Run: headless pygame with SDL's dummy video driver; simulated clock (each Clock.tick advances the game by its frame time, no real sleeping); random seed 0; keys injected as events and as key.get_pressed() state; mouse plan: one left click at the window centre at the start of phase 2, then a move to the lower-right quarter at the start of phase 3; restart key SPACE tapped at the start of phases 3 and 4.
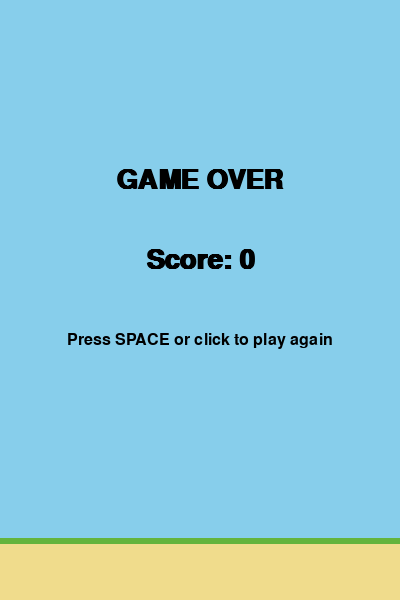
Frame 1 of 4 · flips 1–60 · no input
Frame 2 of 4 · flips 61–180 · clicked the window centre · tapped SPACE, RETURN · held RIGHT (→), D · screen unchanged from frame 1, image omitted
Frame 3 of 4 · flips 181–300 · moved the mouse to the lower-right quarter · tapped SPACE · held DOWN (↓), S · screen unchanged from frame 2, image omitted
Frame 4 of 4 · flips 301–420 · tapped SPACE · held LEFT (←), A, UP (↑), W · screen unchanged from frame 3, image omitted

The pygame program that drew these frames:

import pygame, os
import random
import sys

# ==================== INITIALIZATION ====================
pygame.init()

# Constants
WIDTH = 400
HEIGHT = 600
FPS = 60

WHITE = (255, 255, 255)
BLACK = (0, 0, 0)
GREEN = (0, 180, 0)
SKY_BLUE = (135, 206, 235)

GRAVITY = 0.4
FLAP_STRENGTH = -9
PIPE_SPEED = 3
PIPE_GAP = 170
PIPE_WIDTH = 80
PIPE_INTERVAL = 1500  # milliseconds between new pipes

# Window setup
screen = pygame.display.set_mode((WIDTH, HEIGHT))
pygame.display.set_caption("Flappy Bird – Pygame")
clock = pygame.time.Clock()

font = pygame.font.SysFont("arial", 40, bold=True)
small_font = pygame.font.SysFont("arial", 24)

# ==================== HELPERS ====================

def circle_rect_collide(cx, cy, radius, rect):
    # Find closest point on rect to circle center
    closest_x = max(rect.left, min(cx, rect.right))
    closest_y = max(rect.top, min(cy, rect.bottom))
    dx = cx - closest_x
    dy = cy - closest_y
    return (dx*dx + dy*dy) <= (radius * radius)

# ==================== CLASSES ====================

class Bird:
    def __init__(self):
        self.x = 100
        self.y = HEIGHT // 2
        self.velocity = 0
        self.radius = 18

    def flap(self):
        self.velocity = FLAP_STRENGTH

    def update(self):
        self.velocity += GRAVITY
        self.y += self.velocity

    def draw(self):
        # Simple yellow bird with eye and beak
        pygame.draw.circle(screen, (255, 220, 0), (int(self.x), int(self.y)), self.radius)
        # eye
        pygame.draw.circle(screen, BLACK, (int(self.x + 8), int(self.y - 6)), 5)
        # beak
        pygame.draw.polygon(screen, (255, 180, 0), [
            (self.x + 14, self.y),
            (self.x + 26, self.y - 4),
            (self.x + 26, self.y + 4)
        ])

    def get_rect(self):
        return pygame.Rect(self.x - self.radius, self.y - self.radius,
                           self.radius * 2, self.radius * 2)


class Pipe:
    def __init__(self, x):
        self.x = x
        self.height = random.randint(140, 380)  # top pipe bottom edge
        self.passed = False

    def update(self):
        self.x -= PIPE_SPEED

    def draw(self):
        # Top pipe
        pygame.draw.rect(screen, GREEN, (self.x, 0, PIPE_WIDTH, self.height))
        # Bottom pipe
        bottom_y = self.height + PIPE_GAP
        pygame.draw.rect(screen, GREEN, (self.x, bottom_y, PIPE_WIDTH, HEIGHT - bottom_y))

    def off_screen(self):
        return self.x + PIPE_WIDTH < 0

    def collides_with(self, bird):
        # Use precise circle-vs-rect collision for bird
        top_rect = pygame.Rect(self.x, 0, PIPE_WIDTH, self.height)
        bottom_rect = pygame.Rect(self.x, self.height + PIPE_GAP, PIPE_WIDTH, HEIGHT - (self.height + PIPE_GAP))
        if circle_rect_collide(bird.x, bird.y, bird.radius, top_rect):
            return True
        if circle_rect_collide(bird.x, bird.y, bird.radius, bottom_rect):
            return True
        return False


# ==================== GAME FUNCTIONS ====================

def draw_background():
    screen.fill(SKY_BLUE)
    # Simple ground
    pygame.draw.rect(screen, (240, 220, 140), (0, HEIGHT - 60, WIDTH, 60))
    # grass line
    pygame.draw.line(screen, (100, 180, 60), (0, HEIGHT - 60), (WIDTH, HEIGHT - 60), 6)


def show_text(text, font_obj, color, x, y, center=True):
    surf = font_obj.render(text, True, color)
    rect = surf.get_rect()
    if center:
        rect.center = (x, y)
    else:
        rect.topleft = (x, y)
    screen.blit(surf, rect)


def game_over_screen(score):
    while True:
        for event in pygame.event.get():
            if event.type == pygame.QUIT:
                pygame.quit()
                sys.exit()
            if event.type == pygame.KEYDOWN:
                if event.key in (pygame.K_SPACE, pygame.K_RETURN):
                    return True  # restart
            if event.type == pygame.MOUSEBUTTONDOWN:
                return True

        draw_background()
        show_text("GAME OVER", font, BLACK, WIDTH//2, 180)
        show_text(f"Score: {score}", font, BLACK, WIDTH//2, 260)
        show_text("Press SPACE or click to play again", small_font, BLACK, WIDTH//2, 340)

        pygame.display.flip()
        clock.tick(30)


# ==================== MAIN GAME LOOP ====================

def main():
    while True:  # allow restart
        bird = Bird()
        pipes = []
        score = 0
        last_pipe_time = pygame.time.get_ticks()
        game_active = True

        while game_active:
            clock.tick(FPS)

            # Events
            for event in pygame.event.get():
                if event.type == pygame.QUIT:
                    pygame.quit()
                    sys.exit()

                if event.type == pygame.KEYDOWN:
                    if event.key == pygame.K_SPACE:
                        bird.flap()

                if event.type == pygame.MOUSEBUTTONDOWN:
                    bird.flap()

            # Update
            bird.update()

            # Spawn pipes
            now = pygame.time.get_ticks()
            if now - last_pipe_time > PIPE_INTERVAL:
                pipes.append(Pipe(WIDTH + 50))
                last_pipe_time = now

            # Update pipes & scoring
            for pipe in pipes[:]:
                pipe.update()
                if pipe.off_screen():
                    pipes.remove(pipe)
                if not pipe.passed and pipe.x + PIPE_WIDTH < bird.x:
                    pipe.passed = True
                    score += 1

            # Collision check (top of screen or ground)
            if bird.y - bird.radius < 0 or bird.y + bird.radius > HEIGHT - 60:
                game_active = False

            for pipe in pipes:
                if pipe.collides_with(bird):
                    game_active = False
                    break

            # Drawing
            draw_background()

            bird.draw()
            for pipe in pipes:
                pipe.draw()

            # Score display: draw black offset first (outline), then white on top
            show_text(str(score), font, BLACK, WIDTH//2 + 2, 82, center=True)
            show_text(str(score), font, WHITE, WIDTH//2, 80, center=True)

            pygame.display.flip()

        # Game over → show screen and wait for restart
        if not game_over_screen(score):
            break  # user closed window during game over

    pygame.quit()


if __name__ == "__main__":
    main()
